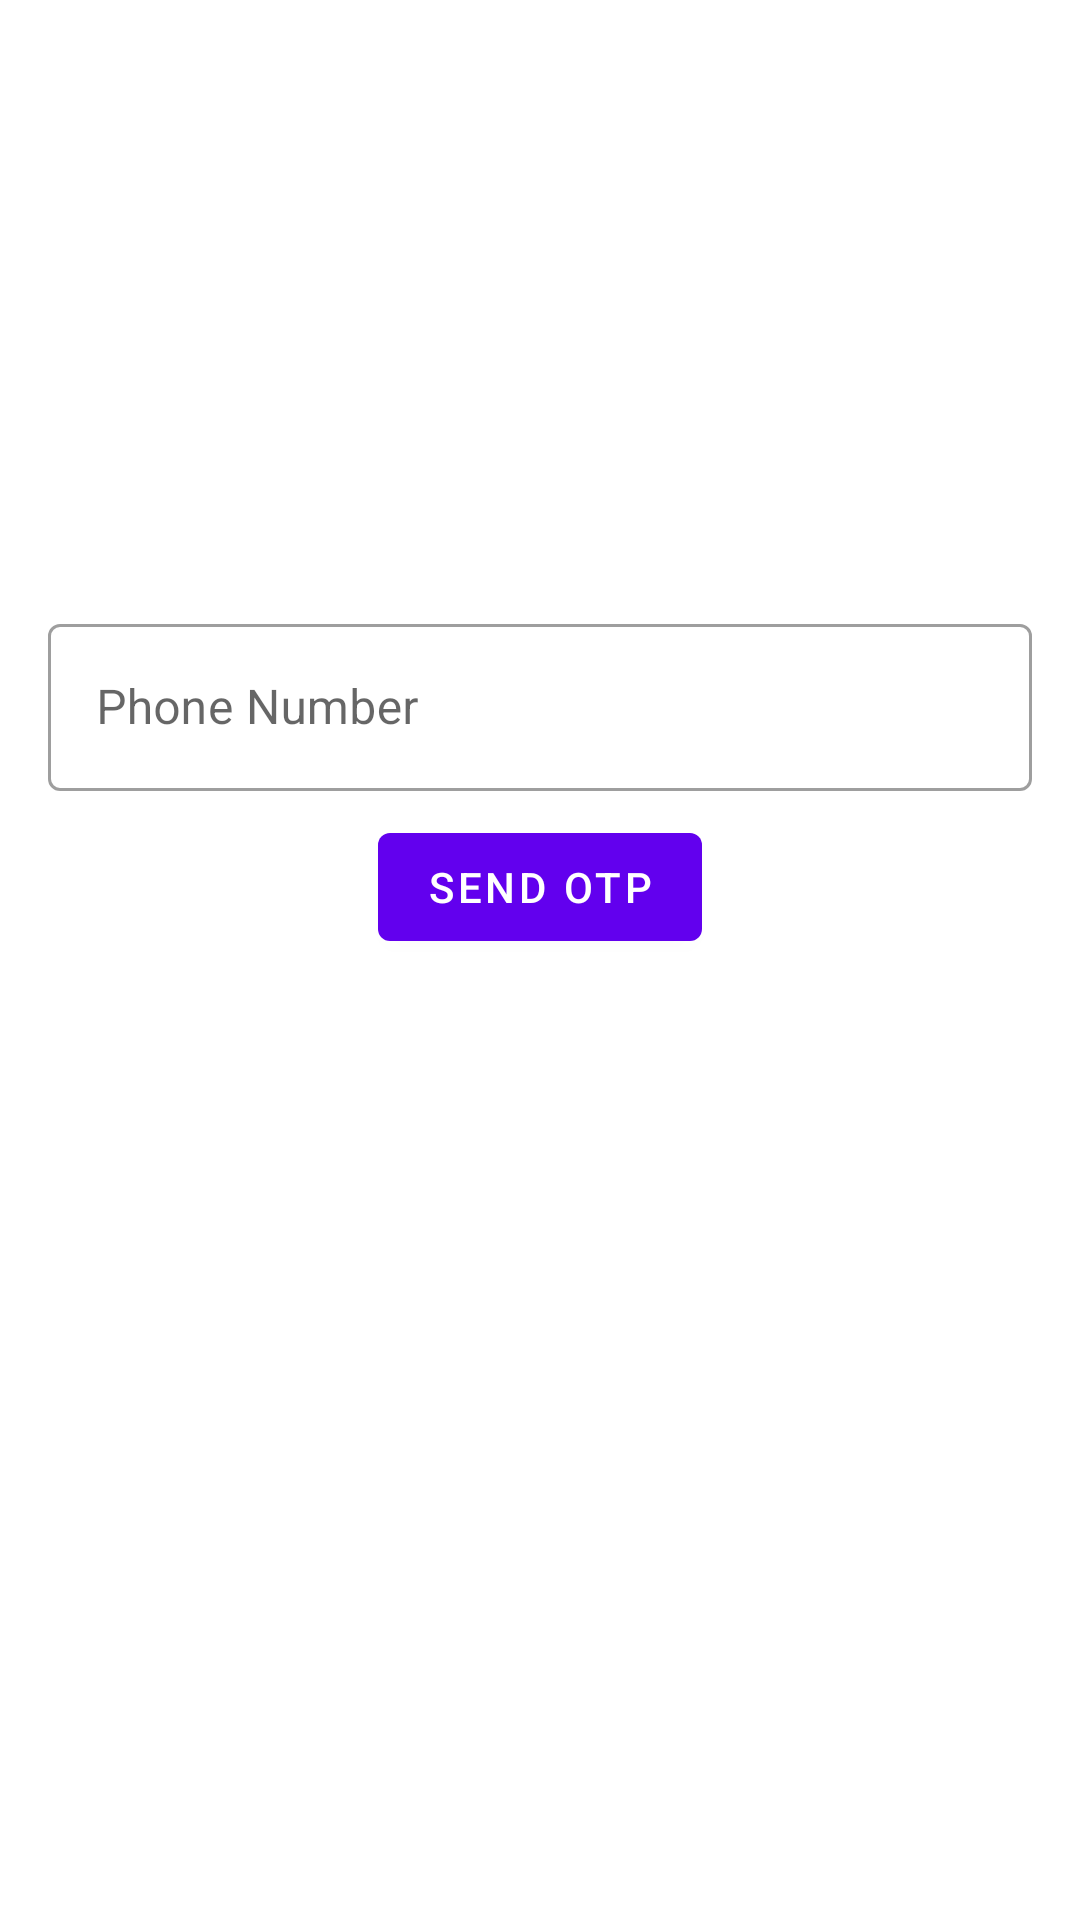

The Android layout XML behind this screen, and the referenced resources:
<!-- AndroidManifest.xml: application theme Theme.UpFiles -->
<!-- res/layout/fragment_login.xml -->
<?xml version="1.0" encoding="utf-8"?>
<androidx.constraintlayout.widget.ConstraintLayout xmlns:android="http://schemas.android.com/apk/res/android"
    xmlns:tools="http://schemas.android.com/tools"
    android:layout_width="match_parent"
    android:layout_height="match_parent"
    xmlns:app="http://schemas.android.com/apk/res-auto"
    tools:context=".ui.login.loginFragment">

    <com.google.android.material.textfield.TextInputLayout
        android:layout_width="match_parent"
        android:layout_height="wrap_content"
        app:layout_constraintTop_toTopOf="parent"
        app:layout_constraintStart_toStartOf="parent"
        android:hint="Phone Number"
        android:layout_marginEnd="16dp"
        android:layout_marginStart="16dp"
        app:layout_constraintBottom_toBottomOf="parent"
        android:id="@+id/phone_login_tl"
        app:layout_constraintVertical_bias="0.35"
        style="@style/Widget.MaterialComponents.TextInputLayout.OutlinedBox">
        <com.google.android.material.textfield.TextInputEditText
            android:id="@+id/phone_login_et"
            android:layout_width="match_parent"
            android:layout_height="wrap_content"
            android:inputType="phone"/>

    </com.google.android.material.textfield.TextInputLayout>

    <com.google.android.material.textfield.TextInputLayout
        android:layout_width="match_parent"
        android:layout_height="wrap_content"
        app:layout_constraintTop_toBottomOf="@id/phone_login_tl"
        app:layout_constraintStart_toStartOf="parent"
        android:hint="OTP"
        android:visibility="gone"
        android:layout_marginEnd="16dp"
        android:layout_marginStart="16dp"
        android:layout_marginTop="8dp"
        android:id="@+id/otp_login_tl"
        style="@style/Widget.MaterialComponents.TextInputLayout.OutlinedBox">
        <com.google.android.material.textfield.TextInputEditText
            android:id="@+id/otp_login_et"
            android:layout_width="match_parent"
            android:layout_height="wrap_content"
            android:inputType="phone"/>

    </com.google.android.material.textfield.TextInputLayout>

    <com.google.android.material.button.MaterialButton
        android:layout_width="wrap_content"
        android:layout_height="wrap_content"
        app:layout_constraintStart_toStartOf="parent"
        app:layout_constraintEnd_toEndOf="parent"
        app:layout_constraintTop_toBottomOf="@id/otp_login_tl"
        android:text="Send OTP"
        android:layout_marginTop="8dp"
        android:id="@+id/send_otp_btn"/>

    <com.google.android.material.button.MaterialButton
        android:layout_width="wrap_content"
        android:layout_height="wrap_content"
        app:layout_constraintStart_toStartOf="parent"
        app:layout_constraintEnd_toEndOf="parent"
        android:layout_marginTop="8dp"
        android:visibility="gone"
        app:layout_constraintTop_toBottomOf="@id/send_otp_btn"
        android:text="Verify"
        android:id="@+id/verify_otp_btn"/>

    <ProgressBar
        android:layout_width="wrap_content"
        android:layout_height="wrap_content"
        android:visibility="gone"
        app:layout_constraintStart_toStartOf="parent"
        app:layout_constraintTop_toTopOf="parent"
        app:layout_constraintBottom_toBottomOf="parent"
        app:layout_constraintEnd_toEndOf="parent"
        android:id="@+id/progress_bar" />

</androidx.constraintlayout.widget.ConstraintLayout>
<!-- resources referenced by this layout -->
<resources>
  <style name="Theme.UpFiles" parent="Theme.MaterialComponents.DayNight.DarkActionBar">
          
          <item name="colorPrimary">@color/purple_500</item>
          <item name="colorPrimaryVariant">@color/purple_700</item>
          <item name="colorOnPrimary">@color/white</item>
          
          <item name="colorSecondary">@color/teal_200</item>
          <item name="colorSecondaryVariant">@color/teal_700</item>
          <item name="colorOnSecondary">@color/black</item>
          
          <item name="android:statusBarColor" tools:targetApi="l">?attr/colorPrimaryVariant</item>
          
      </style>
  <!-- not gathered from this repository: default colours our renderer supplied (Android Studio template values) -->
  <color name="purple_500">#FF6200EE</color>
  <color name="purple_700">#FF3700B3</color>
  <color name="teal_200">#FF03DAC5</color>
  <color name="teal_700">#FF018786</color>
  <color name="black">#FF000000</color>
  <color name="white">#FFFFFFFF</color>
</resources>
